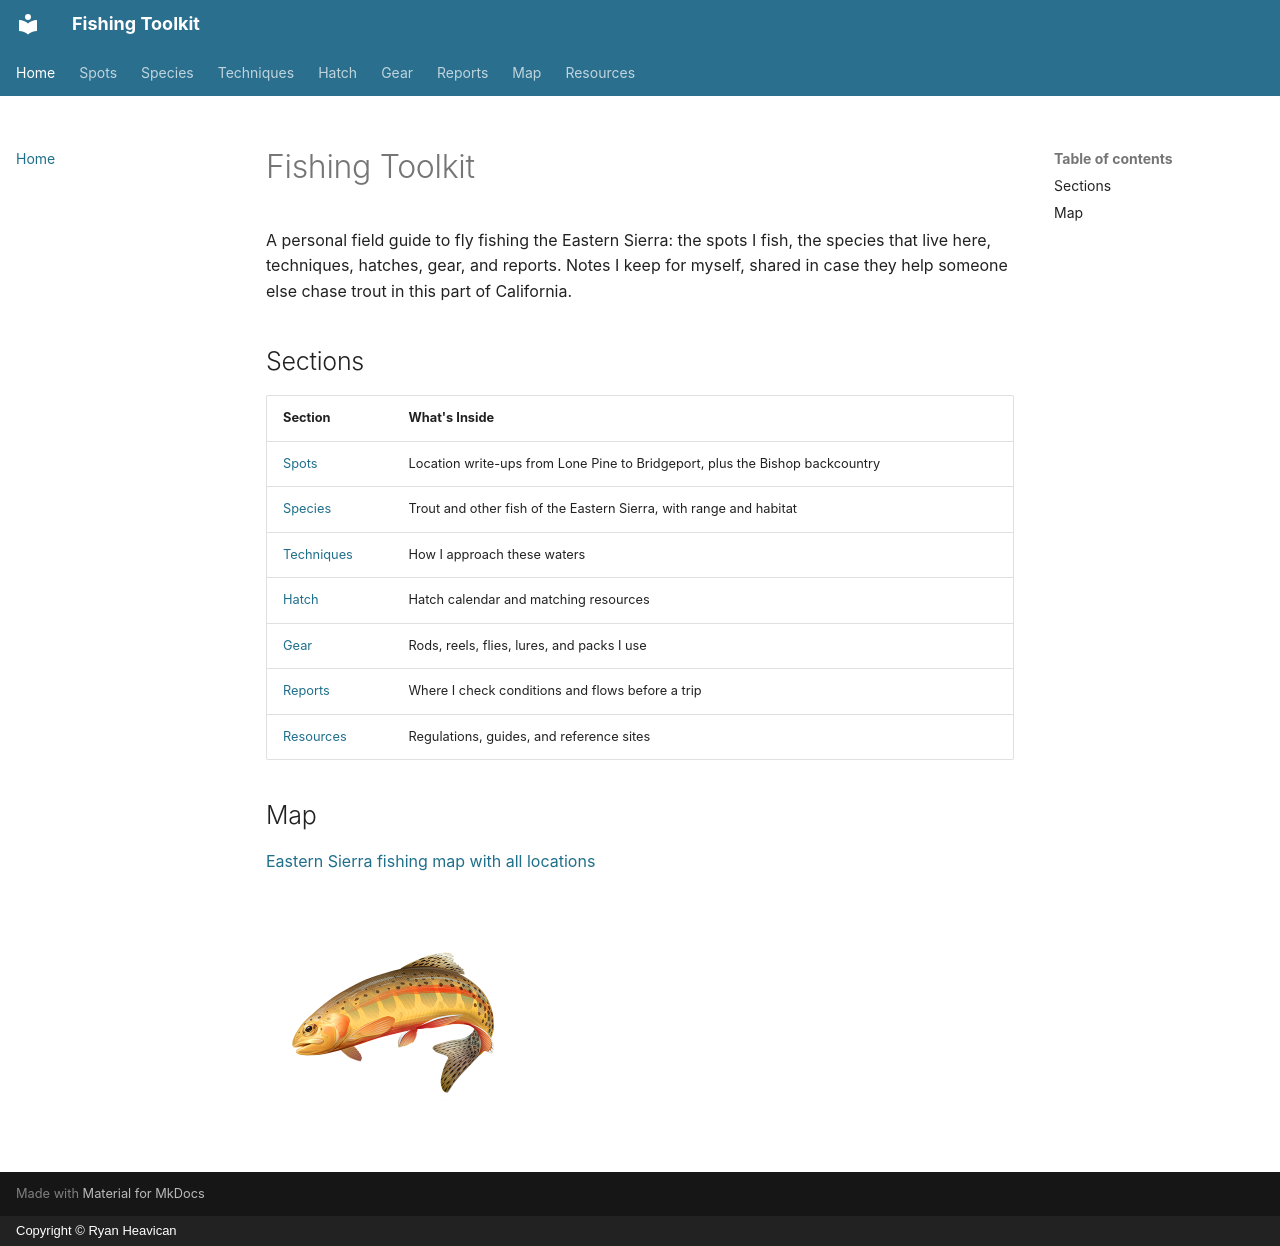

repository: EvolvingSysadmin/Fishing-Toolkit · page: index.html · generator: mkdocs · copyright: Copyright © Ryan Heavican

# Fishing Toolkit

A personal field guide to fly fishing the Eastern Sierra: the spots I fish, the species that live here, techniques, hatches, gear, and reports. Notes I keep for myself, shared in case they help someone else chase trout in this part of California.

## Sections

| Section | What's Inside |
| :--- | :--- |
| [Spots](spots/index.md) | Location write-ups from Lone Pine to Bridgeport, plus the Bishop backcountry |
| [Species](species.md) | Trout and other fish of the Eastern Sierra, with range and habitat |
| [Techniques](techniques.md) | How I approach these waters |
| [Hatch](hatch.md) | Hatch calendar and matching resources |
| [Gear](gear.md) | Rods, reels, flies, lures, and packs I use |
| [Reports](reports.md) | Where I check conditions and flows before a trip |
| [Resources](resources.md) | Regulations, guides, and reference sites |

## Map

[Eastern Sierra fishing map with all locations](https://maps.app.goo.gl/uT57e3WJUvDdodhS9?g_st=com.google.Keep.ShareExtension)

![Get 'em!](img/icon.png)
